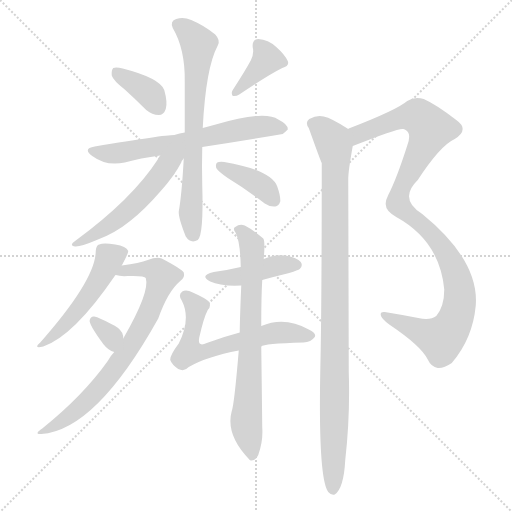
t = 0.00 s
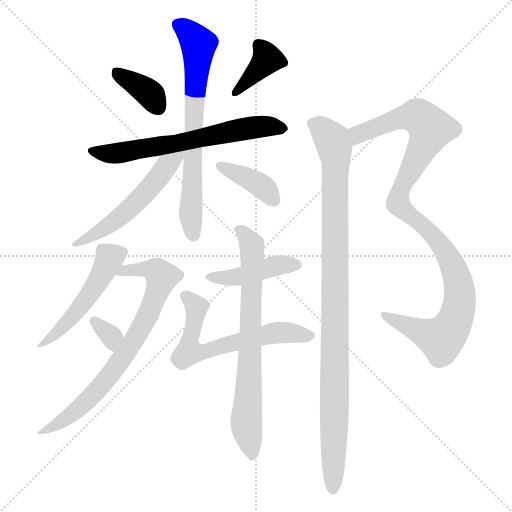
t = 2.07 s
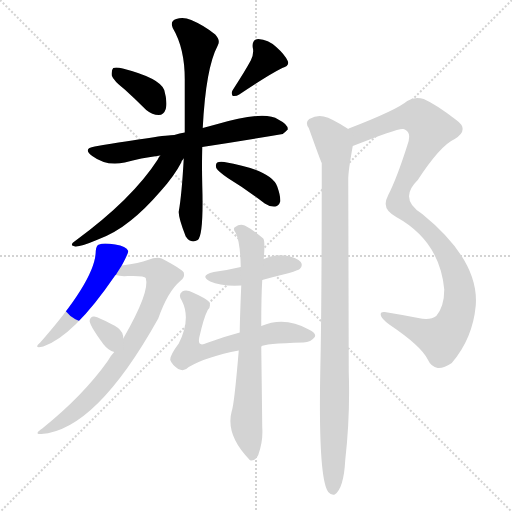
t = 4.14 s
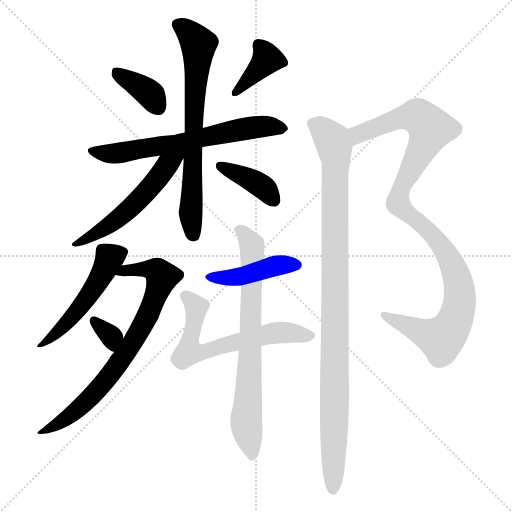
t = 6.20 s
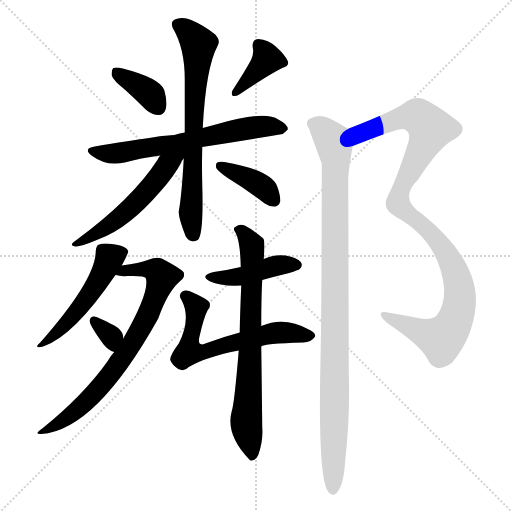
t = 8.27 s
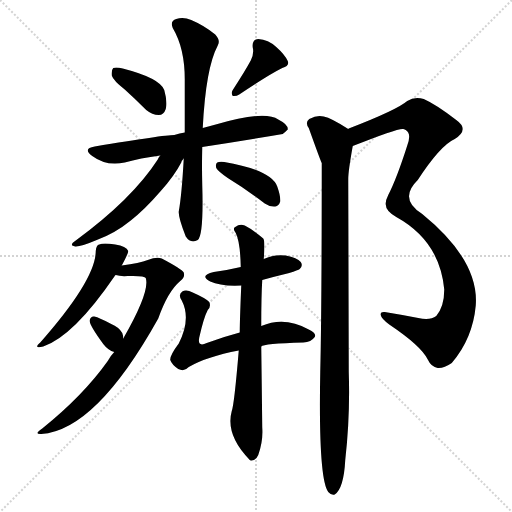
t = 10.34 s

The animated SVG that drew these frames (rendered in a browser with its animation timeline set to each time). Animation: 14 CSS @keyframes rules; one cycle of 10.34 s.

<svg version="1.1" viewBox="0 0 1024 1024" xmlns="http://www.w3.org/2000/svg">
  <g stroke="lightgray" stroke-dasharray="1,1" stroke-width="1" transform="scale(4, 4)">
    <line x1="0" y1="0" x2="256" y2="256"></line>
    <line x1="256" y1="0" x2="0" y2="256"></line>
    <line x1="128" y1="0" x2="128" y2="256"></line>
    <line x1="0" y1="128" x2="256" y2="128"></line>
  </g>
<g transform="scale(1, -1) translate(0, -900)">
   <style type="text/css">
    @keyframes keyframes0 {
      from {
       stroke: blue;
       stroke-dashoffset: 369;
       stroke-width: 128;
       }
       55% {
       animation-timing-function: step-end;
       stroke: blue;
       stroke-dashoffset: 0;
       stroke-width: 128;
       }
       to {
       stroke: black;
       stroke-width: 1024;
       }
       }
       #make-me-a-hanzi-animation-0 {
         animation: keyframes0 0.550293s both;
         animation-delay: 0.000000s;
         animation-timing-function: linear;
       }
    @keyframes keyframes1 {
      from {
       stroke: blue;
       stroke-dashoffset: 382;
       stroke-width: 128;
       }
       55% {
       animation-timing-function: step-end;
       stroke: blue;
       stroke-dashoffset: 0;
       stroke-width: 128;
       }
       to {
       stroke: black;
       stroke-width: 1024;
       }
       }
       #make-me-a-hanzi-animation-1 {
         animation: keyframes1 0.560872s both;
         animation-delay: 0.550293s;
         animation-timing-function: linear;
       }
    @keyframes keyframes2 {
      from {
       stroke: blue;
       stroke-dashoffset: 641;
       stroke-width: 128;
       }
       68% {
       animation-timing-function: step-end;
       stroke: blue;
       stroke-dashoffset: 0;
       stroke-width: 128;
       }
       to {
       stroke: black;
       stroke-width: 1024;
       }
       }
       #make-me-a-hanzi-animation-2 {
         animation: keyframes2 0.771647s both;
         animation-delay: 1.111165s;
         animation-timing-function: linear;
       }
    @keyframes keyframes3 {
      from {
       stroke: blue;
       stroke-dashoffset: 698;
       stroke-width: 128;
       }
       69% {
       animation-timing-function: step-end;
       stroke: blue;
       stroke-dashoffset: 0;
       stroke-width: 128;
       }
       to {
       stroke: black;
       stroke-width: 1024;
       }
       }
       #make-me-a-hanzi-animation-3 {
         animation: keyframes3 0.818034s both;
         animation-delay: 1.882812s;
         animation-timing-function: linear;
       }
    @keyframes keyframes4 {
      from {
       stroke: blue;
       stroke-dashoffset: 533;
       stroke-width: 128;
       }
       63% {
       animation-timing-function: step-end;
       stroke: blue;
       stroke-dashoffset: 0;
       stroke-width: 128;
       }
       to {
       stroke: black;
       stroke-width: 1024;
       }
       }
       #make-me-a-hanzi-animation-4 {
         animation: keyframes4 0.683757s both;
         animation-delay: 2.700846s;
         animation-timing-function: linear;
       }
    @keyframes keyframes5 {
      from {
       stroke: blue;
       stroke-dashoffset: 382;
       stroke-width: 128;
       }
       55% {
       animation-timing-function: step-end;
       stroke: blue;
       stroke-dashoffset: 0;
       stroke-width: 128;
       }
       to {
       stroke: black;
       stroke-width: 1024;
       }
       }
       #make-me-a-hanzi-animation-5 {
         animation: keyframes5 0.560872s both;
         animation-delay: 3.384603s;
         animation-timing-function: linear;
       }
    @keyframes keyframes6 {
      from {
       stroke: blue;
       stroke-dashoffset: 502;
       stroke-width: 128;
       }
       62% {
       animation-timing-function: step-end;
       stroke: blue;
       stroke-dashoffset: 0;
       stroke-width: 128;
       }
       to {
       stroke: black;
       stroke-width: 1024;
       }
       }
       #make-me-a-hanzi-animation-6 {
         animation: keyframes6 0.658529s both;
         animation-delay: 3.945475s;
         animation-timing-function: linear;
       }
    @keyframes keyframes7 {
      from {
       stroke: blue;
       stroke-dashoffset: 747;
       stroke-width: 128;
       }
       71% {
       animation-timing-function: step-end;
       stroke: blue;
       stroke-dashoffset: 0;
       stroke-width: 128;
       }
       to {
       stroke: black;
       stroke-width: 1024;
       }
       }
       #make-me-a-hanzi-animation-7 {
         animation: keyframes7 0.857910s both;
         animation-delay: 4.604004s;
         animation-timing-function: linear;
       }
    @keyframes keyframes8 {
      from {
       stroke: blue;
       stroke-dashoffset: 324;
       stroke-width: 128;
       }
       51% {
       animation-timing-function: step-end;
       stroke: blue;
       stroke-dashoffset: 0;
       stroke-width: 128;
       }
       to {
       stroke: black;
       stroke-width: 1024;
       }
       }
       #make-me-a-hanzi-animation-8 {
         animation: keyframes8 0.513672s both;
         animation-delay: 5.461914s;
         animation-timing-function: linear;
       }
    @keyframes keyframes9 {
      from {
       stroke: blue;
       stroke-dashoffset: 430;
       stroke-width: 128;
       }
       58% {
       animation-timing-function: step-end;
       stroke: blue;
       stroke-dashoffset: 0;
       stroke-width: 128;
       }
       to {
       stroke: black;
       stroke-width: 1024;
       }
       }
       #make-me-a-hanzi-animation-9 {
         animation: keyframes9 0.599935s both;
         animation-delay: 5.975586s;
         animation-timing-function: linear;
       }
    @keyframes keyframes10 {
      from {
       stroke: blue;
       stroke-dashoffset: 622;
       stroke-width: 128;
       }
       67% {
       animation-timing-function: step-end;
       stroke: blue;
       stroke-dashoffset: 0;
       stroke-width: 128;
       }
       to {
       stroke: black;
       stroke-width: 1024;
       }
       }
       #make-me-a-hanzi-animation-10 {
         animation: keyframes10 0.756185s both;
         animation-delay: 6.575521s;
         animation-timing-function: linear;
       }
    @keyframes keyframes11 {
      from {
       stroke: blue;
       stroke-dashoffset: 720;
       stroke-width: 128;
       }
       70% {
       animation-timing-function: step-end;
       stroke: blue;
       stroke-dashoffset: 0;
       stroke-width: 128;
       }
       to {
       stroke: black;
       stroke-width: 1024;
       }
       }
       #make-me-a-hanzi-animation-11 {
         animation: keyframes11 0.835938s both;
         animation-delay: 7.331706s;
         animation-timing-function: linear;
       }
    @keyframes keyframes12 {
      from {
       stroke: blue;
       stroke-dashoffset: 1047;
       stroke-width: 128;
       }
       77% {
       animation-timing-function: step-end;
       stroke: blue;
       stroke-dashoffset: 0;
       stroke-width: 128;
       }
       to {
       stroke: black;
       stroke-width: 1024;
       }
       }
       #make-me-a-hanzi-animation-12 {
         animation: keyframes12 1.102051s both;
         animation-delay: 8.167643s;
         animation-timing-function: linear;
       }
    @keyframes keyframes13 {
      from {
       stroke: blue;
       stroke-dashoffset: 1007;
       stroke-width: 128;
       }
       77% {
       animation-timing-function: step-end;
       stroke: blue;
       stroke-dashoffset: 0;
       stroke-width: 128;
       }
       to {
       stroke: black;
       stroke-width: 1024;
       }
       }
       #make-me-a-hanzi-animation-13 {
         animation: keyframes13 1.069499s both;
         animation-delay: 9.269694s;
         animation-timing-function: linear;
       }
</style>
<path d="M 249.5 721.0 Q 270.5 702.0 292.5 680.0 Q 304.5 670.0 317.5 670.0 Q 327.5 670.0 331.5 682.0 Q 335.5 695.0 328.5 720.0 Q 319.5 744.0 245.5 763.0 Q 232.5 766.0 226.5 764.0 Q 222.5 760.0 223.5 749.0 Q 226.5 739.0 249.5 721.0 Z" fill="lightgray"></path> 
<path d="M 501.5 779.0 Q 489.5 757.0 465.5 720.0 Q 461.5 714.0 465.5 708.0 Q 472.5 707.0 478.5 711.0 Q 536.5 750.0 564.5 764.0 Q 579.5 768.0 575.5 778.0 Q 569.5 791.0 552.5 806.0 Q 536.5 821.0 516.5 822.0 Q 503.5 821.0 505.5 805.0 Q 508.5 793.0 501.5 779.0 Z" fill="lightgray"></path> 
<path d="M 404.5 606.0 Q 483.5 618.0 565.5 632.0 Q 569.5 635.0 575.5 641.0 Q 576.5 651.0 556.5 661.0 Q 529.5 680.0 431.5 651.0 Q 418.5 648.0 405.5 644.0 L 369.5 635.0 Q 359.5 634.0 348.5 630.0 Q 327.5 630.0 189.5 607.0 Q 164.5 603.0 184.5 588.0 Q 212.5 567.0 249.5 575.0 Q 280.5 584.0 320.5 589.0 L 404.5 606.0 Z" fill="lightgray"></path> 
<path d="M 367.5 583.0 Q 363.5 510.0 357.5 477.0 Q 356.5 465.0 371.5 427.0 Q 381.5 412.0 395.5 420.0 Q 407.5 430.0 404.5 530.0 Q 403.5 569.0 404.5 606.0 L 405.5 644.0 Q 411.5 764.0 435.5 809.0 Q 441.5 819.0 430.5 831.0 Q 408.5 849.0 382.5 860.0 Q 366.5 867.0 352.5 862.0 Q 339.5 858.0 345.5 844.0 Q 370.5 802.0 369.5 736.0 Q 369.5 681.0 369.5 635.0 L 367.5 583.0 Z" fill="lightgray"></path> 
<path d="M 320.5 589.0 Q 317.5 586.0 315.5 581.0 Q 264.5 502.0 151.5 419.0 Q 136.5 409.0 150.5 407.0 Q 160.5 406.0 193.5 420.0 Q 229.5 433.0 261.5 459.0 Q 289.5 481.0 321.5 518.0 Q 348.5 548.0 362.5 575.0 Q 363.5 579.0 367.5 583.0 C 383.5 608.0 356.5 646.0 320.5 589.0 Z" fill="lightgray"></path> 
<path d="M 455.5 544.0 Q 491.5 522.0 529.5 493.0 Q 539.5 486.0 550.5 487.0 Q 557.5 488.0 560.5 497.0 Q 561.5 507.0 554.5 527.0 Q 542.5 560.0 448.5 576.0 Q 438.5 577.0 434.5 575.0 Q 430.5 572.0 432.5 564.0 Q 436.5 557.0 455.5 544.0 Z" fill="lightgray"></path> 
<path d="M 243.5 369.0 Q 256.5 393.0 256.5 398.0 Q 252.5 408.0 230.5 411.0 Q 206.5 415.0 198.5 411.0 Q 192.5 410.0 191.5 398.0 Q 191.5 341.0 80.5 215.0 Q 65.5 202.0 86.5 207.0 Q 147.5 228.0 229.5 348.0 Q 229.5 349.0 231.5 350.0 L 243.5 369.0 Z" fill="lightgray"></path> 
<path d="M 228.5 196.0 Q 221.5 189.0 215.5 178.0 Q 166.5 109.0 84.5 43.0 Q 66.5 31.0 82.5 32.0 Q 191.5 39.0 316.5 263.0 Q 335.5 317.0 360.5 338.0 Q 370.5 345.0 367.5 355.0 Q 363.5 362.0 323.5 383.0 Q 313.5 387.0 295.5 380.0 Q 279.5 374.0 243.5 369.0 C 213.5 364.0 201.5 354.0 231.5 350.0 Q 240.5 347.0 255.5 348.0 Q 289.5 349.0 291.5 344.0 Q 300.5 317.0 246.5 223.0 L 228.5 196.0 Z" fill="lightgray"></path> 
<path d="M 246.5 223.0 Q 246.5 229.0 244.5 234.0 Q 237.5 246.0 222.5 252.0 Q 198.5 265.0 188.5 267.0 Q 181.5 268.0 179.5 260.0 Q 176.5 253.0 206.5 212.0 Q 216.5 199.0 228.5 196.0 C 247.5 190.0 247.5 193.0 246.5 223.0 Z" fill="lightgray"></path> 
<path d="M 524.5 340.0 Q 549.5 347.0 578.5 354.0 Q 596.5 360.0 599.5 362.0 Q 606.5 369.0 601.5 376.0 Q 594.5 385.0 571.5 389.0 Q 547.5 392.0 527.5 382.0 L 481.5 366.0 Q 456.5 360.0 427.5 356.0 Q 397.5 349.0 420.5 337.0 Q 441.5 327.0 482.5 329.0 L 524.5 340.0 Z" fill="lightgray"></path> 
<path d="M 522.5 207.0 Q 526.5 213.0 606.5 215.0 Q 622.5 216.0 629.5 226.0 Q 633.5 233.0 617.5 241.0 Q 569.5 268.0 522.5 248.0 L 479.5 235.0 Q 445.5 226.0 413.5 214.0 Q 394.5 205.0 398.5 225.0 Q 407.5 265.0 415.5 280.0 Q 422.5 287.0 418.5 296.0 Q 412.5 303.0 385.5 315.0 Q 372.5 322.0 364.5 317.0 Q 355.5 310.0 363.5 299.0 Q 382.5 262.0 357.5 213.0 Q 339.5 189.0 340.5 180.0 Q 343.5 171.0 356.5 162.0 Q 368.5 156.0 377.5 166.0 Q 413.5 187.0 477.5 199.0 L 522.5 207.0 Z" fill="lightgray"></path> 
<path d="M 477.5 199.0 Q 468.5 91.0 463.5 78.0 Q 450.5 30.0 499.5 -20.0 L 501.5 -21.0 Q 511.5 -22.0 516.5 -10.0 Q 526.5 18.0 524.5 45.0 Q 523.5 130.0 522.5 207.0 L 522.5 248.0 Q 522.5 309.0 524.5 340.0 L 527.5 382.0 Q 530.5 419.0 526.5 423.0 Q 505.5 441.0 489.5 449.0 Q 479.5 453.0 470.5 446.0 Q 464.5 443.0 471.5 434.0 Q 480.5 416.0 481.5 366.0 L 482.5 329.0 Q 479.5 257.0 479.5 235.0 L 477.5 199.0 Z" fill="lightgray"></path> 
<path d="M 705.5 608.0 Q 798.5 645.0 806.5 642.0 Q 807.5 642.0 811.5 640.0 Q 823.5 633.0 814.5 609.0 Q 793.5 543.0 776.5 510.0 Q 770.5 498.0 771.5 491.0 Q 771.5 478.0 792.5 466.0 Q 879.5 418.0 888.5 321.0 Q 888.5 287.0 872.5 268.0 Q 860.5 259.0 836.5 264.0 Q 800.5 271.0 769.5 276.0 Q 760.5 277.0 761.5 270.0 Q 762.5 263.0 778.5 251.0 Q 842.5 208.0 855.5 181.0 Q 862.5 166.0 875.5 164.0 Q 887.5 163.0 903.5 174.0 Q 945.5 223.0 951.5 289.0 Q 958.5 379.0 844.5 472.0 Q 796.5 502.0 835.5 540.0 Q 880.5 609.0 909.5 622.0 Q 939.5 641.0 912.5 660.0 Q 872.5 691.0 847.5 702.0 Q 829.5 708.0 814.5 698.0 Q 793.5 680.0 697.5 643.0 Q 696.5 643.0 696.5 642.0 C 668.5 630.0 677.5 597.0 705.5 608.0 Z" fill="lightgray"></path> 
<path d="M 696.5 642.0 Q 662.5 664.0 647.5 667.0 Q 634.5 671.0 618.5 662.0 Q 609.5 655.0 617.5 644.0 Q 641.5 577.0 643.5 574.0 Q 643.5 280.0 640.5 156.0 Q 636.5 -58.0 656.5 -84.0 Q 662.5 -91.0 669.5 -89.0 Q 687.5 -77.0 690.5 -20.0 Q 700.5 68.0 697.5 156.0 Q 697.5 172.0 696.5 542.0 Q 696.5 558.0 705.5 608.0 C 709.5 634.0 709.5 634.0 696.5 642.0 Z" fill="lightgray"></path> 
      <clipPath id="make-me-a-hanzi-clip-0">
      <path d="M 249.5 721.0 Q 270.5 702.0 292.5 680.0 Q 304.5 670.0 317.5 670.0 Q 327.5 670.0 331.5 682.0 Q 335.5 695.0 328.5 720.0 Q 319.5 744.0 245.5 763.0 Q 232.5 766.0 226.5 764.0 Q 222.5 760.0 223.5 749.0 Q 226.5 739.0 249.5 721.0 Z" fill="lightgray"></path>
      </clipPath>
      <path clip-path="url(#make-me-a-hanzi-clip-0)" d="M 231.5 755.0 L 295.5 716.0 L 317.5 685.0 " fill="none" id="make-me-a-hanzi-animation-0" stroke-dasharray="241 482" stroke-linecap="round"></path>

      <clipPath id="make-me-a-hanzi-clip-1">
      <path d="M 501.5 779.0 Q 489.5 757.0 465.5 720.0 Q 461.5 714.0 465.5 708.0 Q 472.5 707.0 478.5 711.0 Q 536.5 750.0 564.5 764.0 Q 579.5 768.0 575.5 778.0 Q 569.5 791.0 552.5 806.0 Q 536.5 821.0 516.5 822.0 Q 503.5 821.0 505.5 805.0 Q 508.5 793.0 501.5 779.0 Z" fill="lightgray"></path>
      </clipPath>
      <path clip-path="url(#make-me-a-hanzi-clip-1)" d="M 517.5 810.0 L 534.5 782.0 L 470.5 714.0 " fill="none" id="make-me-a-hanzi-animation-1" stroke-dasharray="254 508" stroke-linecap="round"></path>

      <clipPath id="make-me-a-hanzi-clip-2">
      <path d="M 404.5 606.0 Q 483.5 618.0 565.5 632.0 Q 569.5 635.0 575.5 641.0 Q 576.5 651.0 556.5 661.0 Q 529.5 680.0 431.5 651.0 Q 418.5 648.0 405.5 644.0 L 369.5 635.0 Q 359.5 634.0 348.5 630.0 Q 327.5 630.0 189.5 607.0 Q 164.5 603.0 184.5 588.0 Q 212.5 567.0 249.5 575.0 Q 280.5 584.0 320.5 589.0 L 404.5 606.0 Z" fill="lightgray"></path>
      </clipPath>
      <path clip-path="url(#make-me-a-hanzi-clip-2)" d="M 185.5 598.0 L 239.5 594.0 L 519.5 647.0 L 565.5 642.0 " fill="none" id="make-me-a-hanzi-animation-2" stroke-dasharray="513 1026" stroke-linecap="round"></path>

      <clipPath id="make-me-a-hanzi-clip-3">
      <path d="M 367.5 583.0 Q 363.5 510.0 357.5 477.0 Q 356.5 465.0 371.5 427.0 Q 381.5 412.0 395.5 420.0 Q 407.5 430.0 404.5 530.0 Q 403.5 569.0 404.5 606.0 L 405.5 644.0 Q 411.5 764.0 435.5 809.0 Q 441.5 819.0 430.5 831.0 Q 408.5 849.0 382.5 860.0 Q 366.5 867.0 352.5 862.0 Q 339.5 858.0 345.5 844.0 Q 370.5 802.0 369.5 736.0 Q 369.5 681.0 369.5 635.0 L 367.5 583.0 Z" fill="lightgray"></path>
      </clipPath>
      <path clip-path="url(#make-me-a-hanzi-clip-3)" d="M 354.5 851.0 L 387.5 825.0 L 397.5 808.0 L 381.5 475.0 L 387.5 429.0 " fill="none" id="make-me-a-hanzi-animation-3" stroke-dasharray="570 1140" stroke-linecap="round"></path>

      <clipPath id="make-me-a-hanzi-clip-4">
      <path d="M 320.5 589.0 Q 317.5 586.0 315.5 581.0 Q 264.5 502.0 151.5 419.0 Q 136.5 409.0 150.5 407.0 Q 160.5 406.0 193.5 420.0 Q 229.5 433.0 261.5 459.0 Q 289.5 481.0 321.5 518.0 Q 348.5 548.0 362.5 575.0 Q 363.5 579.0 367.5 583.0 C 383.5 608.0 356.5 646.0 320.5 589.0 Z" fill="lightgray"></path>
      </clipPath>
      <path clip-path="url(#make-me-a-hanzi-clip-4)" d="M 363.5 591.0 L 329.5 564.0 L 291.5 514.0 L 232.5 459.0 L 154.5 413.0 " fill="none" id="make-me-a-hanzi-animation-4" stroke-dasharray="405 810" stroke-linecap="round"></path>

      <clipPath id="make-me-a-hanzi-clip-5">
      <path d="M 455.5 544.0 Q 491.5 522.0 529.5 493.0 Q 539.5 486.0 550.5 487.0 Q 557.5 488.0 560.5 497.0 Q 561.5 507.0 554.5 527.0 Q 542.5 560.0 448.5 576.0 Q 438.5 577.0 434.5 575.0 Q 430.5 572.0 432.5 564.0 Q 436.5 557.0 455.5 544.0 Z" fill="lightgray"></path>
      </clipPath>
      <path clip-path="url(#make-me-a-hanzi-clip-5)" d="M 442.5 568.0 L 517.5 532.0 L 546.5 501.0 " fill="none" id="make-me-a-hanzi-animation-5" stroke-dasharray="254 508" stroke-linecap="round"></path>

      <clipPath id="make-me-a-hanzi-clip-6">
      <path d="M 243.5 369.0 Q 256.5 393.0 256.5 398.0 Q 252.5 408.0 230.5 411.0 Q 206.5 415.0 198.5 411.0 Q 192.5 410.0 191.5 398.0 Q 191.5 341.0 80.5 215.0 Q 65.5 202.0 86.5 207.0 Q 147.5 228.0 229.5 348.0 Q 229.5 349.0 231.5 350.0 L 243.5 369.0 Z" fill="lightgray"></path>
      </clipPath>
      <path clip-path="url(#make-me-a-hanzi-clip-6)" d="M 246.5 396.0 L 219.5 384.0 L 173.5 302.0 L 132.5 253.0 L 88.5 215.0 " fill="none" id="make-me-a-hanzi-animation-6" stroke-dasharray="374 748" stroke-linecap="round"></path>

      <clipPath id="make-me-a-hanzi-clip-7">
      <path d="M 228.5 196.0 Q 221.5 189.0 215.5 178.0 Q 166.5 109.0 84.5 43.0 Q 66.5 31.0 82.5 32.0 Q 191.5 39.0 316.5 263.0 Q 335.5 317.0 360.5 338.0 Q 370.5 345.0 367.5 355.0 Q 363.5 362.0 323.5 383.0 Q 313.5 387.0 295.5 380.0 Q 279.5 374.0 243.5 369.0 C 213.5 364.0 201.5 354.0 231.5 350.0 Q 240.5 347.0 255.5 348.0 Q 289.5 349.0 291.5 344.0 Q 300.5 317.0 246.5 223.0 L 228.5 196.0 Z" fill="lightgray"></path>
      </clipPath>
      <path clip-path="url(#make-me-a-hanzi-clip-7)" d="M 237.5 353.0 L 253.5 361.0 L 283.5 362.0 L 319.5 354.0 L 319.5 329.0 L 298.5 277.0 L 248.5 188.0 L 193.5 118.0 L 133.5 64.0 L 87.5 37.0 " fill="none" id="make-me-a-hanzi-animation-7" stroke-dasharray="619 1238" stroke-linecap="round"></path>

      <clipPath id="make-me-a-hanzi-clip-8">
      <path d="M 246.5 223.0 Q 246.5 229.0 244.5 234.0 Q 237.5 246.0 222.5 252.0 Q 198.5 265.0 188.5 267.0 Q 181.5 268.0 179.5 260.0 Q 176.5 253.0 206.5 212.0 Q 216.5 199.0 228.5 196.0 C 247.5 190.0 247.5 193.0 246.5 223.0 Z" fill="lightgray"></path>
      </clipPath>
      <path clip-path="url(#make-me-a-hanzi-clip-8)" d="M 188.5 258.0 L 222.5 227.0 L 225.5 205.0 " fill="none" id="make-me-a-hanzi-animation-8" stroke-dasharray="196 392" stroke-linecap="round"></path>

      <clipPath id="make-me-a-hanzi-clip-9">
      <path d="M 524.5 340.0 Q 549.5 347.0 578.5 354.0 Q 596.5 360.0 599.5 362.0 Q 606.5 369.0 601.5 376.0 Q 594.5 385.0 571.5 389.0 Q 547.5 392.0 527.5 382.0 L 481.5 366.0 Q 456.5 360.0 427.5 356.0 Q 397.5 349.0 420.5 337.0 Q 441.5 327.0 482.5 329.0 L 524.5 340.0 Z" fill="lightgray"></path>
      </clipPath>
      <path clip-path="url(#make-me-a-hanzi-clip-9)" d="M 421.5 348.0 L 472.5 345.0 L 563.5 371.0 L 591.5 370.0 " fill="none" id="make-me-a-hanzi-animation-9" stroke-dasharray="302 604" stroke-linecap="round"></path>

      <clipPath id="make-me-a-hanzi-clip-10">
      <path d="M 522.5 207.0 Q 526.5 213.0 606.5 215.0 Q 622.5 216.0 629.5 226.0 Q 633.5 233.0 617.5 241.0 Q 569.5 268.0 522.5 248.0 L 479.5 235.0 Q 445.5 226.0 413.5 214.0 Q 394.5 205.0 398.5 225.0 Q 407.5 265.0 415.5 280.0 Q 422.5 287.0 418.5 296.0 Q 412.5 303.0 385.5 315.0 Q 372.5 322.0 364.5 317.0 Q 355.5 310.0 363.5 299.0 Q 382.5 262.0 357.5 213.0 Q 339.5 189.0 340.5 180.0 Q 343.5 171.0 356.5 162.0 Q 368.5 156.0 377.5 166.0 Q 413.5 187.0 477.5 199.0 L 522.5 207.0 Z" fill="lightgray"></path>
      </clipPath>
      <path clip-path="url(#make-me-a-hanzi-clip-10)" d="M 371.5 308.0 L 392.5 285.0 L 378.5 197.0 L 416.5 198.0 L 549.5 234.0 L 619.5 228.0 " fill="none" id="make-me-a-hanzi-animation-10" stroke-dasharray="494 988" stroke-linecap="round"></path>

      <clipPath id="make-me-a-hanzi-clip-11">
      <path d="M 477.5 199.0 Q 468.5 91.0 463.5 78.0 Q 450.5 30.0 499.5 -20.0 L 501.5 -21.0 Q 511.5 -22.0 516.5 -10.0 Q 526.5 18.0 524.5 45.0 Q 523.5 130.0 522.5 207.0 L 522.5 248.0 Q 522.5 309.0 524.5 340.0 L 527.5 382.0 Q 530.5 419.0 526.5 423.0 Q 505.5 441.0 489.5 449.0 Q 479.5 453.0 470.5 446.0 Q 464.5 443.0 471.5 434.0 Q 480.5 416.0 481.5 366.0 L 482.5 329.0 Q 479.5 257.0 479.5 235.0 L 477.5 199.0 Z" fill="lightgray"></path>
      </clipPath>
      <path clip-path="url(#make-me-a-hanzi-clip-11)" d="M 478.5 441.0 L 496.5 423.0 L 504.5 394.0 L 492.5 49.0 L 504.5 -13.0 " fill="none" id="make-me-a-hanzi-animation-11" stroke-dasharray="592 1184" stroke-linecap="round"></path>

      <clipPath id="make-me-a-hanzi-clip-12">
      <path d="M 705.5 608.0 Q 798.5 645.0 806.5 642.0 Q 807.5 642.0 811.5 640.0 Q 823.5 633.0 814.5 609.0 Q 793.5 543.0 776.5 510.0 Q 770.5 498.0 771.5 491.0 Q 771.5 478.0 792.5 466.0 Q 879.5 418.0 888.5 321.0 Q 888.5 287.0 872.5 268.0 Q 860.5 259.0 836.5 264.0 Q 800.5 271.0 769.5 276.0 Q 760.5 277.0 761.5 270.0 Q 762.5 263.0 778.5 251.0 Q 842.5 208.0 855.5 181.0 Q 862.5 166.0 875.5 164.0 Q 887.5 163.0 903.5 174.0 Q 945.5 223.0 951.5 289.0 Q 958.5 379.0 844.5 472.0 Q 796.5 502.0 835.5 540.0 Q 880.5 609.0 909.5 622.0 Q 939.5 641.0 912.5 660.0 Q 872.5 691.0 847.5 702.0 Q 829.5 708.0 814.5 698.0 Q 793.5 680.0 697.5 643.0 Q 696.5 643.0 696.5 642.0 C 668.5 630.0 677.5 597.0 705.5 608.0 Z" fill="lightgray"></path>
      </clipPath>
      <path clip-path="url(#make-me-a-hanzi-clip-12)" d="M 702.5 637.0 L 710.5 639.0 L 718.5 632.0 L 795.5 663.0 L 832.5 668.0 L 860.5 643.0 L 805.5 531.0 L 795.5 493.0 L 879.5 413.0 L 908.5 361.0 L 918.5 327.0 L 919.5 296.0 L 910.5 259.0 L 882.5 222.0 L 768.5 269.0 " fill="none" id="make-me-a-hanzi-animation-12" stroke-dasharray="919 1838" stroke-linecap="round"></path>

      <clipPath id="make-me-a-hanzi-clip-13">
      <path d="M 696.5 642.0 Q 662.5 664.0 647.5 667.0 Q 634.5 671.0 618.5 662.0 Q 609.5 655.0 617.5 644.0 Q 641.5 577.0 643.5 574.0 Q 643.5 280.0 640.5 156.0 Q 636.5 -58.0 656.5 -84.0 Q 662.5 -91.0 669.5 -89.0 Q 687.5 -77.0 690.5 -20.0 Q 700.5 68.0 697.5 156.0 Q 697.5 172.0 696.5 542.0 Q 696.5 558.0 705.5 608.0 C 709.5 634.0 709.5 634.0 696.5 642.0 Z" fill="lightgray"></path>
      </clipPath>
      <path clip-path="url(#make-me-a-hanzi-clip-13)" d="M 625.5 653.0 L 639.5 646.0 L 666.5 616.0 L 671.5 586.0 L 665.5 -79.0 " fill="none" id="make-me-a-hanzi-animation-13" stroke-dasharray="879 1758" stroke-linecap="round"></path>

</g>
</svg>
